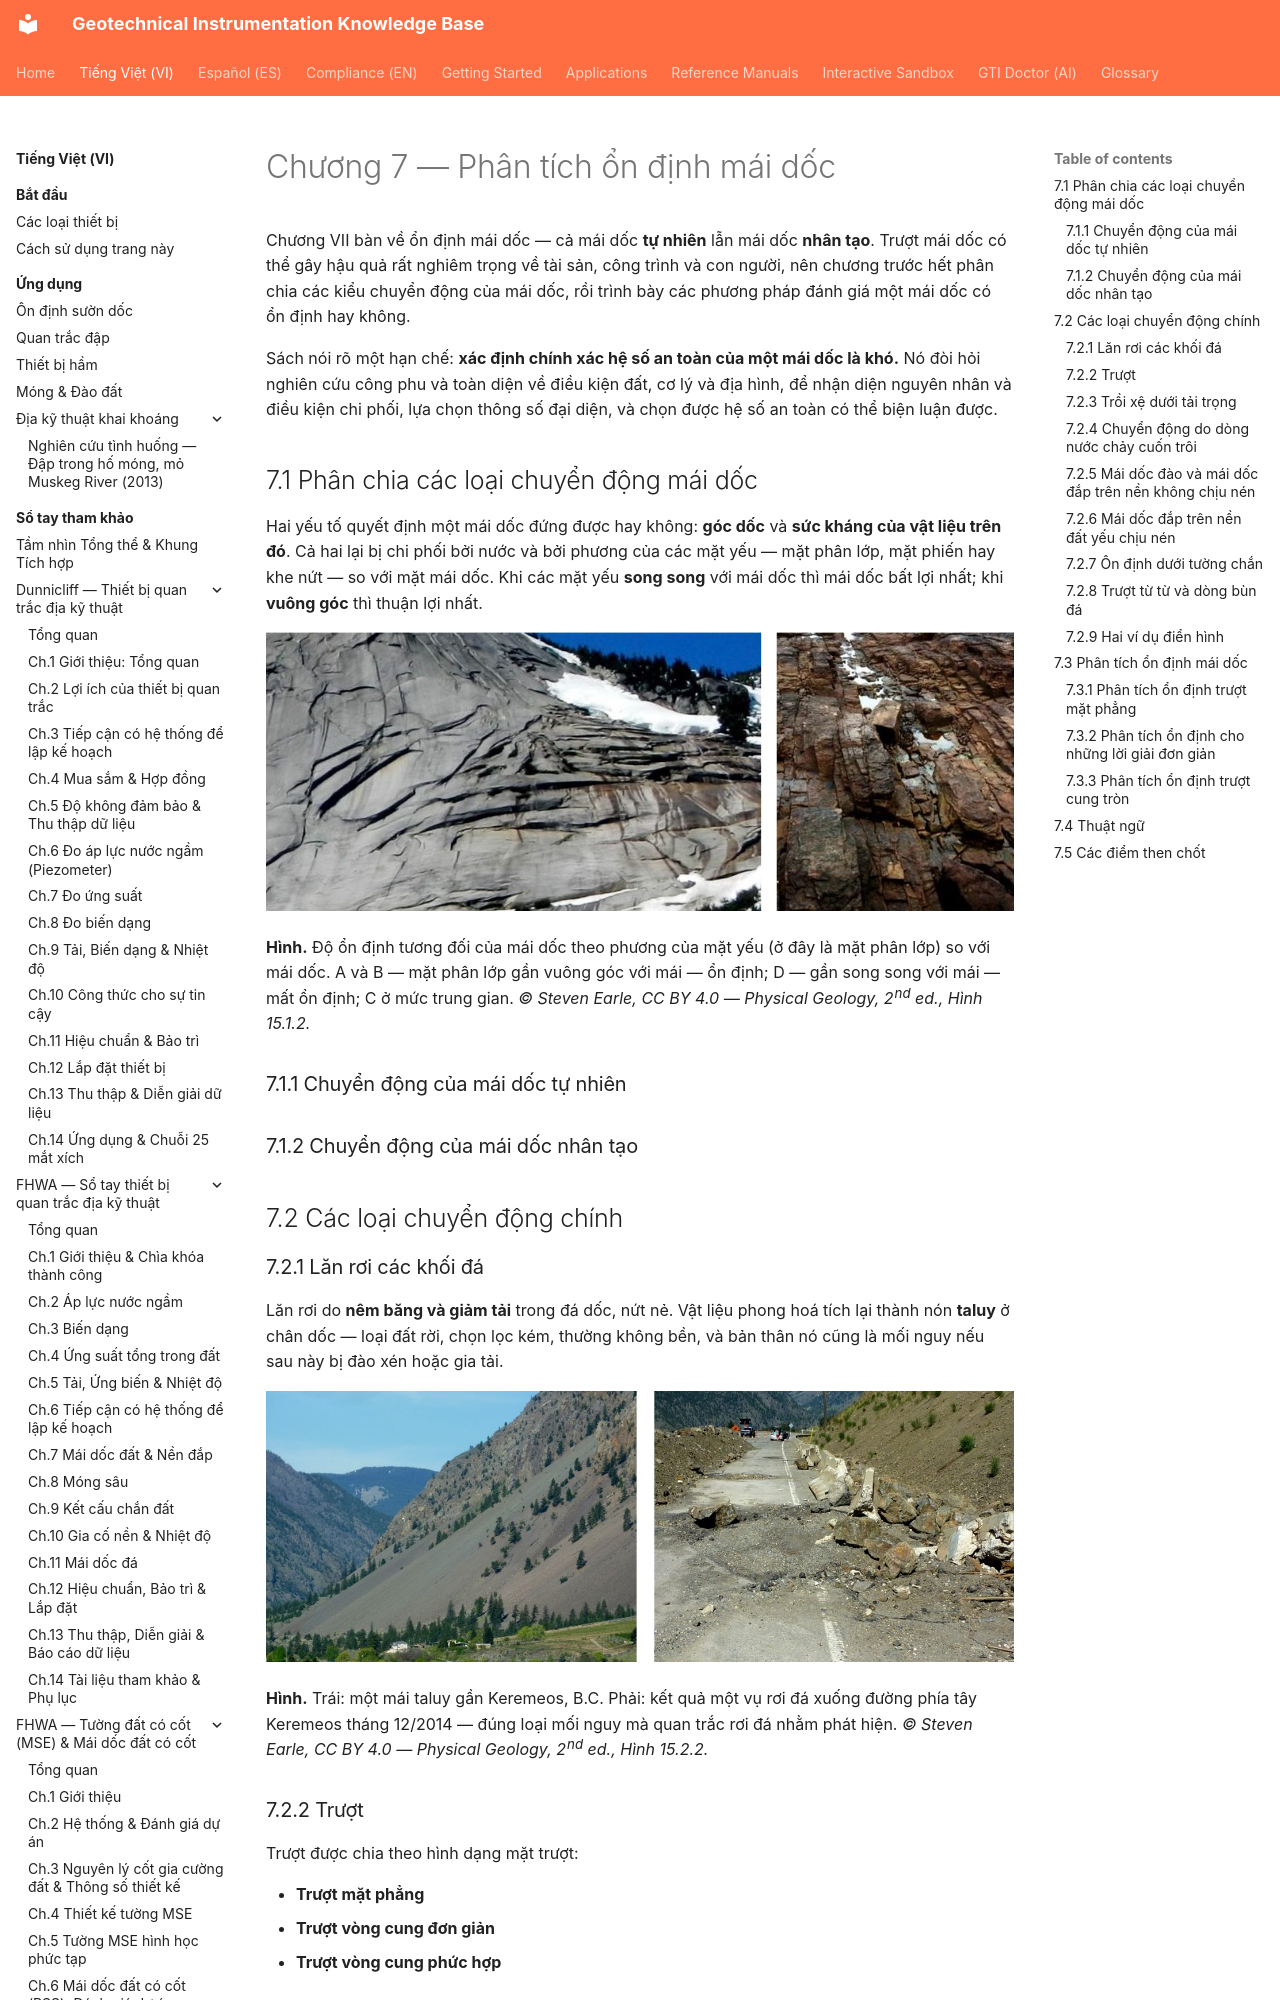

repository: geoinst/geoinst.github.io · page: vi/reference-manuals/cam-nang-ky-su-dia-ky-thuat/chapter-07-slope-stability/index.html · generator: mkdocs

---
lang: vi
lang_alt: reference-manuals/geotechnical-engineers-handbook/chapter-07-slope-stability/
---
# Chương 7 — Phân tích ổn định mái dốc

Chương VII bàn về ổn định mái dốc — cả mái dốc **tự nhiên** lẫn mái dốc **nhân tạo**.
Trượt mái dốc có thể gây hậu quả rất nghiêm trọng về tài sản, công trình và con người,
nên chương trước hết phân chia các kiểu chuyển động của mái dốc, rồi trình bày các
phương pháp đánh giá một mái dốc có ổn định hay không.

Sách nói rõ một hạn chế: **xác định chính xác hệ số an toàn của một mái dốc là khó.** Nó
đòi hỏi nghiên cứu công phu và toàn diện về điều kiện đất, cơ lý và địa hình, để nhận
diện nguyên nhân và điều kiện chi phối, lựa chọn thông số đại diện, và chọn được hệ số
an toàn có thể biện luận được.

## 7.1 Phân chia các loại chuyển động mái dốc

Hai yếu tố quyết định một mái dốc đứng được hay không: **góc dốc** và **sức kháng của
vật liệu trên đó**. Cả hai lại bị chi phối bởi nước và bởi phương của các mặt yếu —
mặt phân lớp, mặt phiến hay khe nứt — so với mặt mái dốc. Khi các mặt yếu **song song**
với mái dốc thì mái dốc bất lợi nhất; khi **vuông góc** thì thuận lợi nhất.

![Hình: geology-slope-bedding-stability](../../../assets/figures/geology/slope-bedding-stability.jpg)

**Hình.** Độ ổn định tương đối của mái dốc theo phương của mặt yếu (ở đây là mặt phân
lớp) so với mái dốc. A và B — mặt phân lớp gần vuông góc với mái — ổn định; D — gần song
song với mái — mất ổn định; C ở mức trung gian.
*© Steven Earle, CC BY 4.0 — Physical Geology, 2nd ed., Hình 15.1.2.*

### 7.1.1 Chuyển động của mái dốc tự nhiên
### 7.1.2 Chuyển động của mái dốc nhân tạo

## 7.2 Các loại chuyển động chính
